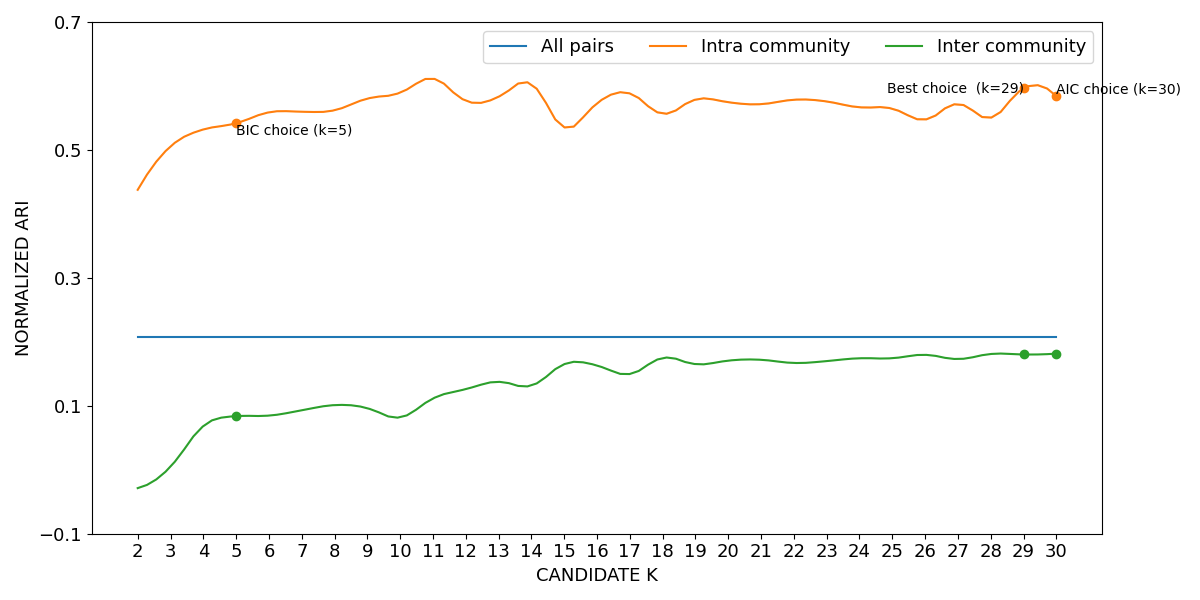

The table this chart was drawn from, first rows:
curve, all_pairs, k=2|intra_community, k=3|intra_community, k=4|intra_community, k=5|intra_community, k=6|intra_community, k=7|intra_community, k=8|intra_community, k=9|intra_community, k=10|intra_community, k=11|intra_community, k=12|intra_community, k=13|intra_community, k=14|intra_community, k=15|intra_community, k=16|intra_community, k=17|intra_community, k=18|intra_community, k=19|intra_community, k=20|intra_community, k=21|intra_community, k=22|intra_community, k=23|intra_community
lower, 0.2071, 0.4369, 0.5049, 0.5311, 0.5409, 0.5579, 0.5588, 0.5611, 0.5794, 0.5888, 0.6108, 0.5758, 0.582, 0.602, 0.5339, 0.5717, 0.5874, 0.5551, 0.5774, 0.5732, 0.5701, 0.5771, 0.5743
mean, 0.2078, 0.4376, 0.5056, 0.532, 0.5418, 0.5588, 0.5597, 0.5621, 0.5802, 0.5896, 0.6115, 0.5768, 0.5831, 0.6029, 0.5353, 0.5729, 0.5883, 0.5566, 0.5787, 0.5746, 0.5716, 0.5784, 0.5757
upper, 0.2085, 0.4384, 0.5063, 0.5329, 0.5428, 0.5597, 0.5606, 0.563, 0.5811, 0.5903, 0.6123, 0.5778, 0.5842, 0.6038, 0.5368, 0.5741, 0.5893, 0.5581, 0.58, 0.576, 0.573, 0.5798, 0.5772
